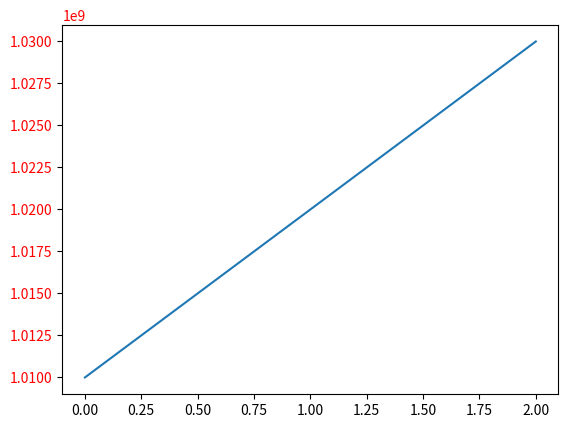

Write the Python code that produced this figure.
import matplotlib.pyplot as plt
import sys
from io import StringIO

def print_stacktrace(e: Exception):
    import traceback
    tb = traceback.extract_tb(e.__traceback__)
    print("Traceback (most recent call last):", file=sys.stderr)
    for frame in tb:
        line_number = frame.lineno
        code_context = frame.line.strip() if frame.line else "Unknown"
        print(f'  File "{frame.filename}"', file=sys.stderr)
        print(f"    {line_number}: {code_context}", file=sys.stderr)
    print(f"{e.__class__.__name__}: {e}", file=sys.stderr)

def reproduce_issue():
    try:
        plt.rcParams.update({'ytick.labelcolor': 'red'})
        fig = plt.figure()
        ax = fig.add_subplot(1, 1, 1)
        ax.plot([1.01e9, 1.02e9, 1.03e9])
        assert plt.gca().yaxis.get_offset_text().get_color() == (0.0, 0.0, 0.0), "Expected offset text color to be red"
    except AssertionError as e:
        print_stacktrace(e)
        sys.exit(1)

if __name__ == "__main__":
    reproduce_issue()
